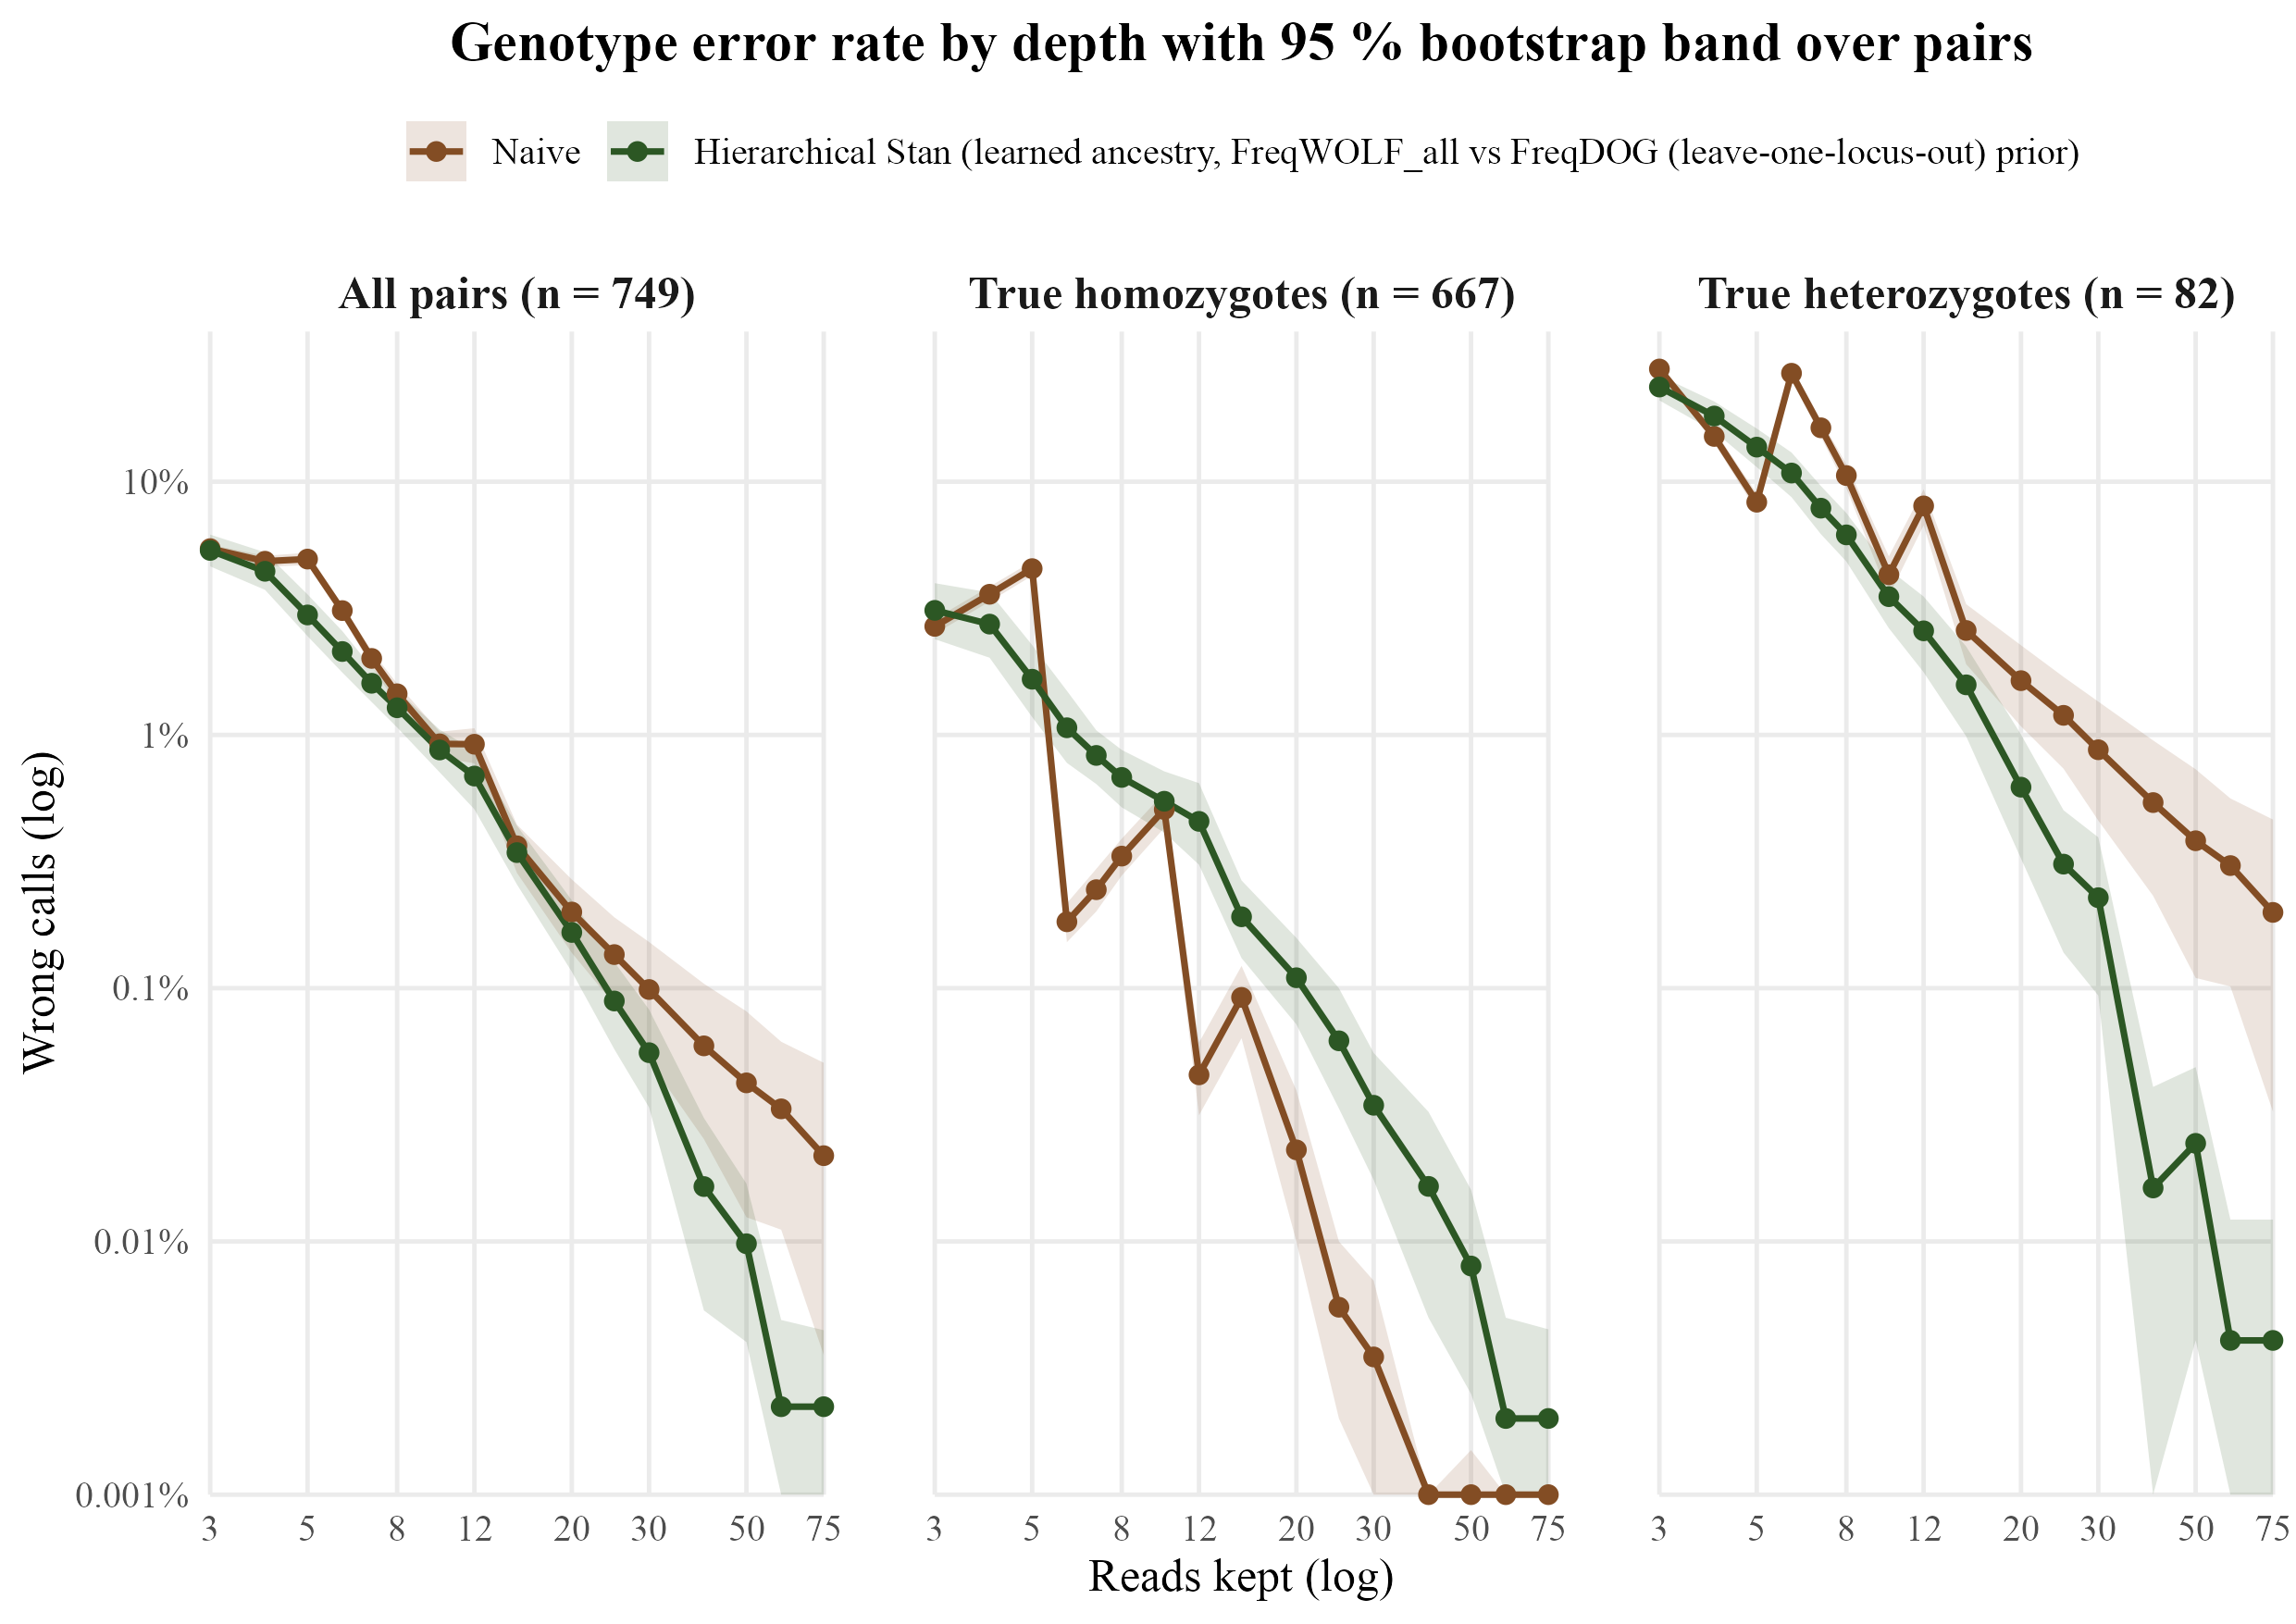

Source data for this figure (header and first rows):
group	depth	Naive	Hierarchical Stan	naive_no_calls	n_calls	n_pairs	difference	naive_low	naive_high	stan_low	stan_high	difference_low	difference_high
All pairs	3	0.05441	0.05354	0	224700	749	8.722741433021819e-4	0.05242	0.05639	0.04631	0.06182	-0.007253	0.007869
All pairs	4	0.04853	0.04429	0	224700	749	0.004237	0.04612	0.05101	0.03741	0.05264	-0.004286	0.01094
All pairs	5	0.04949	0.02977	0	224700	749	0.01972	0.04685	0.05241	0.02456	0.03589	0.01336	0.0251
All pairs	6	0.03098	0.02135	0	224700	749	0.009626	0.02929	0.03268	0.01764	0.02573	0.005344	0.0129
All pairs	7	0.02005	0.016	0	224700	749	0.004054	0.0186	0.02148	0.01349	0.01843	0.001815	0.006058
All pairs	8	0.01454	0.0128	0	224700	749	0.001736	0.01323	0.01594	0.01071	0.01499	-1.290609701824659e-4	0.003507
All pairs	10	0.009221	0.008723	0	224700	749	4.984423676012463e-4	0.008144	0.0103	0.00712	0.01049	-0.001064	0.001852
All pairs	12	0.00919	0.00688	0	224700	749	0.00231	0.007726	0.01063	0.005087	0.008675	4.127725856697817e-4	0.003886
All pairs	15	0.003649	0.003431	0	224700	749	2.1806853582554504e-4	0.002852	0.004424	0.002568	0.00438	-4.8075211392968457e-4	8.412327547841566e-4
All pairs	20	0.001998	0.00166	0	224700	749	3.382287494437025e-4	0.00138	0.002688	0.001162	0.002225	-2.449933244325767e-4	8.455718736092566e-4
All pairs	25	0.001357	8.900756564307966e-4	0	224700	749	4.672897196261682e-4	8.63150867823765e-4	0.001905	5.740987983978639e-4	0.001268	-4.450378282153892e-6	8.99198931909212e-4
All pairs	30	9.879839786381842e-4	5.562972852692479e-4	0	224700	749	4.316866933689363e-4	5.162438807298621e-4	0.001522	3.382287494437027e-4	8.233199821984869e-4	6.664441477525594e-5	8.500222518914108e-4
All pairs	40	5.919003115264798e-4	1.6466399643969736e-4	0	224700	749	4.272363150867824e-4	2.535603026257232e-4	0.001042	5.34045393858478e-5	3.0718736092567856e-4	8.455718736092567e-5	8.590342679127725e-4
All pairs	50	4.227859368046284e-4	9.790832220738763e-5	0	224700	749	3.248776145972408e-4	1.2461059190031152e-4	8.099688473520249e-4	4.005340453938585e-5	1.6911437472185136e-4	3.983088562527817e-5	7.032710280373831e-4
All pairs	60	3.337783711615487e-4	2.2251891410769917e-5	0	224700	749	3.1152647975077883e-4	1.1125945705384957e-4	6.145972407654647e-4	4.450378282153983e-6	4.8954161103693814e-5	9.779706275033379e-5	5.880062305295945e-4
All pairs	75	2.1806853582554517e-4	2.2251891410769917e-5	0	224700	749	1.9581664441477525e-4	3.560302625723187e-5	5.074543836226079e-4	4.450378282153983e-6	4.461504227859358e-5	1.7690253671562087e-5	4.676234979973295e-4
True heterozygotes	3	0.2787	0.2365	0	24600	82	0.04215	0.2693	0.2879	0.2094	0.2625	0.01829	0.06623
True heterozygotes	4	0.1509	0.1817	0	24600	82	-0.03077	0.1424	0.1602	0.1579	0.2075	-0.05311	-0.008902
True heterozygotes	5	0.08301	0.137	0	24600	82	-0.05394	0.07642	0.08976	0.1142	0.1622	-0.0766	-0.03313
True heterozygotes	6	0.2681	0.1082	0	24600	82	0.1599	0.253	0.2838	0.08691	0.1305	0.1417	0.1778
True heterozygotes	7	0.1633	0.07862	0	24600	82	0.08463	0.1506	0.1753	0.06207	0.09619	0.07345	0.09679
True heterozygotes	8	0.1058	0.06167	0	24600	82	0.04411	0.09435	0.1172	0.04841	0.07524	0.03577	0.05248
True heterozygotes	10	0.04293	0.03516	0	24600	82	0.007764	0.03545	0.05074	0.02638	0.04508	0.001337	0.01398
True heterozygotes	12	0.08024	0.02577	0	24600	82	0.05447	0.06723	0.0933	0.01768	0.03521	0.04606	0.06366
True heterozygotes	15	0.02585	0.01577	0	24600	82	0.01008	0.01902	0.03285	0.009878	0.02236	0.006992	0.01346
True heterozygotes	20	0.01638	0.00622	0	24600	82	0.01016	0.01081	0.0226	0.00325	0.01004	0.006707	0.01407
True heterozygotes	25	0.01195	0.003089	0	24600	82	0.008862	0.007358	0.01696	0.001382	0.005042	0.00561	0.0122
True heterozygotes	30	0.00874	0.002276	0	24600	82	0.006463	0.004593	0.01354	9.349593495934959e-4	0.003943	0.003414	0.01004
True heterozygotes	40	0.005407	1.6260162601626016e-4	0	24600	82	0.005244	0.002316	0.009514	0	4.0752032520325113e-4	0.002316	0.008988
True heterozygotes	50	0.003821	2.4390243902439024e-4	0	24600	82	0.003577	0.001098	0.007318	4.065040650406504e-5	4.878048780487805e-4	0.001015	0.006993
True heterozygotes	60	0.003049	4.065040650406504e-5	0	24600	82	0.003008	0.001016	0.005614	0	1.2195121951219512e-4	0.001015	0.005613
True heterozygotes	75	0.001992	4.065040650406504e-5	0	24600	82	0.001951	3.252032520325203e-4	0.004635	0	1.2195121951219512e-4	3.252032520325203e-4	0.004513
True homozygotes	3	0.02684	0.03104	0	200100	667	-0.004203	0.02506	0.02873	0.02389	0.03976	-0.01274	0.002842
True homozygotes	4	0.03594	0.0274	0	200100	667	0.008541	0.03364	0.03853	0.02018	0.03652	-2.5987006496750014e-5	0.01579
True homozygotes	5	0.04537	0.0166	0	200100	667	0.02877	0.04252	0.04843	0.01177	0.02265	0.02226	0.0341
True homozygotes	6	0.001829	0.01067	0	200100	667	-0.008846	0.001519	0.002164	0.007756	0.01494	-0.01305	-0.006051
True homozygotes	7	0.002449	0.008301	0	200100	667	-0.005852	0.002009	0.002959	0.006401	0.01043	-0.007822	-0.004008
True homozygotes	8	0.003323	0.006797	0	200100	667	-0.003473	0.002784	0.003893	0.005177	0.008726	-0.005332	-0.001864
True homozygotes	10	0.005077	0.005472	0	200100	667	-3.948025987006495e-4	0.004293	0.005917	0.004118	0.007182	-0.002014	9.895052473763112e-4
True homozygotes	12	4.547726136931534e-4	0.004558	0	200100	667	-0.004103	3.148425787106447e-4	6.098200899550224e-4	0.003073	0.006452	-0.005927	-0.002658
True homozygotes	15	9.195402298850574e-4	0.001914	0	200100	667	-9.94502748625687e-4	6.345577211394303e-4	0.001225	0.001314	0.002664	-0.001639	-4.4477761119440286e-4
True homozygotes	20	2.2988505747126436e-4	0.001099	0	200100	667	-8.695652173913044e-4	9.995002498750625e-5	3.948025987006497e-4	7.195152423788106e-4	0.001579	-0.001309	-4.84632683658171e-4
True homozygotes	25	5.497251374312844e-5	6.196901549225388e-4	0	200100	667	-5.647176411794103e-4	1.999000499750125e-5	9.995002498750625e-5	3.348325837081459e-4	9.996251874062967e-4	-9.195402298850574e-4	-2.948525737131434e-4
True homozygotes	30	3.498250874562719e-5	3.448275862068965e-4	0	200100	667	-3.0984507746126933e-4	4.9975012493753125e-6	6.996501749125437e-5	1.7491254372813594e-4	5.54847576211894e-4	-5.098700649675162e-4	-1.5479760119940038e-4
True homozygotes	40	0	1.649175412293853e-4	0	200100	667	-1.649175412293853e-4	0	0	4.9975012493753125e-5	3.248375812093953e-4	-3.248375812093953e-4	-4.9975012493753125e-5
True homozygotes	50	4.9975012493753125e-6	7.9960019990005e-5	0	200100	667	-7.49625187406297e-5	0	1.4992503748125937e-5	2.4987506246876562e-5	1.5992003998001e-4	-1.4492753623188405e-4	-2.4987506246876562e-5
True homozygotes	60	0	1.999000499750125e-5	0	200100	667	-1.999000499750125e-5	0	0	0	4.9975012493753125e-5	-4.9975012493753125e-5	0
True homozygotes	75	0	1.999000499750125e-5	0	200100	667	-1.999000499750125e-5	0	0	0	4.497751124437781e-5	-4.497751124437781e-5	0
